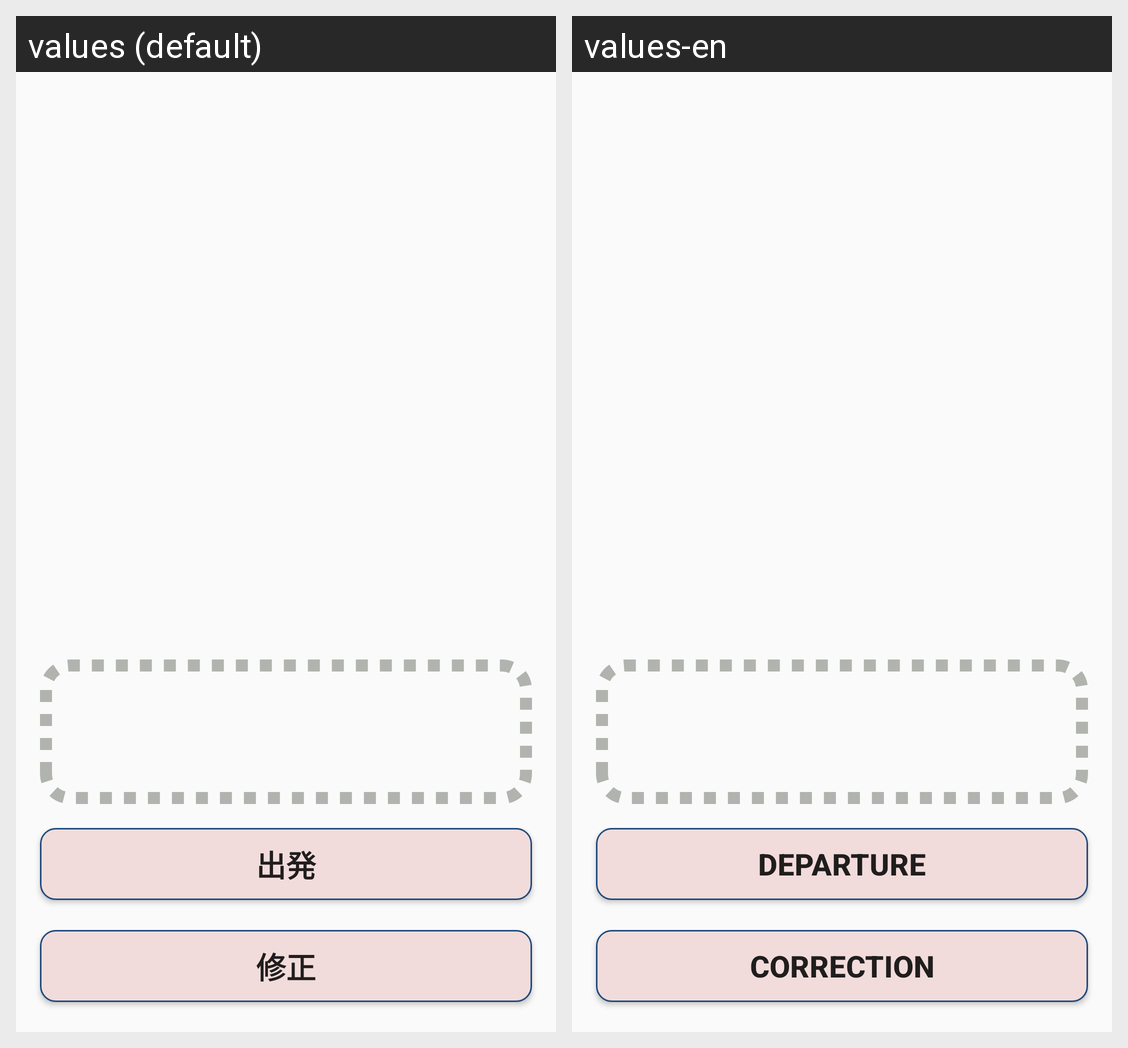

Strings drawn on this Android screen and how each of the app's shown locales translates them:
Android screen res/layout/fragment_deliver_departure.xml rendered under 2 locales, left to right: values (default), values-en. Device: Nexus 5 (rendered at 1080×1920; each locale shown at half size, 540×960, under a caption strip naming it); theme AppTheme.NoActionBar.
Strings drawn on this screen, with the default value and each locale's value (text and hints the layout hard-codes, and strings that could not be matched under every locale, appear in the picture but are not listed):

btn_departure
  values: 出発
  values-en: Departure

btn_correction
  values: 修正
  values-en: Correction
